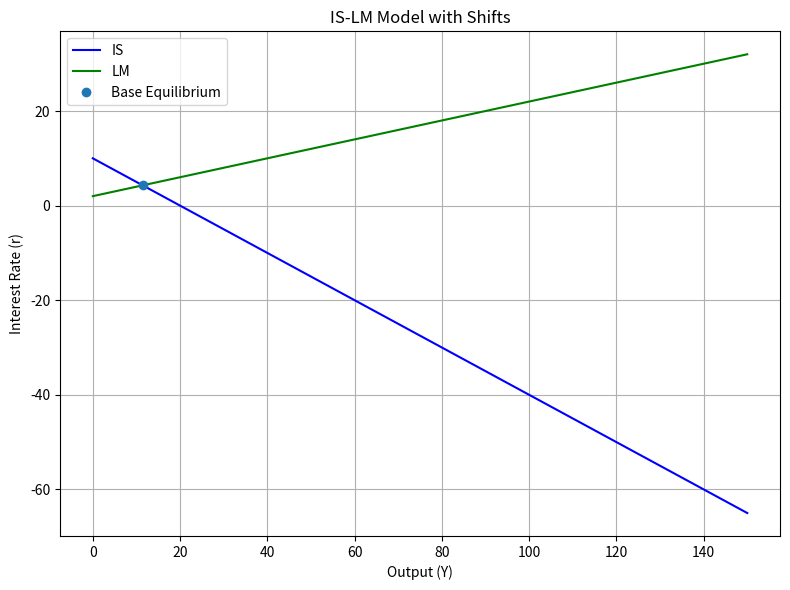

Generate this figure with matplotlib:
# is_lm_calculator.py

import argparse

import matplotlib
import numpy as np


def calculate_equilibrium(is_intercept, is_slope, lm_intercept, lm_slope):
    # IS: r = is_intercept - is_slope*Y
    # LM: r = lm_intercept + lm_slope*Y
    # Equate: is_intercept - is_slope*Y = lm_intercept + lm_slope*Y
    # => is_intercept - lm_intercept = is_slope*Y + lm_slope*Y
    # => Y = (is_intercept - lm_intercept)/(is_slope + lm_slope)
    denominator = is_slope + lm_slope
    if denominator == 0:
        return None, None
    Y_eq = (is_intercept - lm_intercept) / denominator
    r_eq = is_intercept - is_slope * Y_eq
    return Y_eq, r_eq


def apply_shift(intercept, slope, shift):
    return intercept + shift.get("intercept", 0), slope + shift.get("slope", 0)


def plot_is_lm(is_params, lm_params, shifts, equilibria):
    matplotlib.use("Agg")
    import matplotlib.pyplot as plt

    Y_max = max([eq[0] for eq in equilibria.values() if eq[0] is not None] + [100])
    Y = np.linspace(0, Y_max * 1.5, 500)
    colors = ["blue", "green", "orange", "purple"]

    plt.figure(figsize=(8, 6))
    plt.plot(Y, is_params["intercept"] - is_params["slope"] * Y, label="IS", color=colors[0])
    plt.plot(Y, lm_params["intercept"] + lm_params["slope"] * Y, label="LM", color=colors[1])

    for idx, shift in enumerate(shifts, 2):
        is_shifted = (is_params["intercept"] + shift.get("is_shift_intercept", 0)) - (
            is_params["slope"] + shift.get("is_shift_slope", 0)
        ) * Y
        lm_shifted = (lm_params["intercept"] + shift.get("lm_shift_intercept", 0)) + (
            lm_params["slope"] + shift.get("lm_shift_slope", 0)
        ) * Y
        plt.plot(Y, is_shifted, label=f"IS Shift {idx - 1}", linestyle="--", color=colors[idx])
        plt.plot(Y, lm_shifted, label=f"LM Shift {idx - 1}", linestyle="--", color=colors[idx])

    for key, (Y_eq, r_eq) in equilibria.items():
        if Y_eq is not None:
            plt.plot(Y_eq, r_eq, "o", label=f"{key} Equilibrium")

    plt.title("IS-LM Model with Shifts")
    plt.xlabel("Output (Y)")
    plt.ylabel("Interest Rate (r)")
    plt.legend()
    plt.grid(True)
    plt.tight_layout()
    plt.savefig("IS_LM_Shifts_Graph.png")
    print("IS_LM_Shifts_Graph chart saved as 'IS_LM_Shifts_Graph.png'")


def main():
    print("Starting IS-LM Model Calculator with Shifts...")
    parser = argparse.ArgumentParser(
        description="Find equilibrium interest rate and output in IS-LM model with curve shifts."
    )
    parser.add_argument("--is_intercept", type=float, default=10.0, help="IS curve intercept")
    parser.add_argument("--is_slope", type=float, default=0.5, help="IS curve slope")
    parser.add_argument("--lm_intercept", type=float, default=2.0, help="LM curve intercept")
    parser.add_argument("--lm_slope", type=float, default=0.2, help="LM curve slope")
    for i in range(1, 4):
        parser.add_argument(
            f"--shift{i}_type",
            choices=["IS", "LM"],
            help=f"Shift {i} type: IS or LM",
        )
        parser.add_argument(
            f"--shift{i}_direction",
            choices=["intercept", "slope"],
            help=f"Shift {i} direction: intercept or slope",
        )
        parser.add_argument(
            f"--shift{i}_value",
            type=float,
            help=f"Shift {i} value",
        )

    args = parser.parse_args()

    is_params = {"intercept": args.is_intercept, "slope": args.is_slope}
    lm_params = {"intercept": args.lm_intercept, "slope": args.lm_slope}

    shifts = []
    for i in range(1, 4):
        shift_type = getattr(args, f"shift{i}_type")
        direction = getattr(args, f"shift{i}_direction")
        value = getattr(args, f"shift{i}_value")
        if shift_type and direction and value is not None:
            shift = {}
            if shift_type == "IS":
                if direction == "intercept":
                    shift["is_shift_intercept"] = value
                else:
                    shift["is_shift_slope"] = value
            else:
                if direction == "intercept":
                    shift["lm_shift_intercept"] = value
                else:
                    shift["lm_shift_slope"] = value
            shifts.append(shift)

    equilibria = {
        "Base": calculate_equilibrium(
            is_params["intercept"], is_params["slope"], lm_params["intercept"], lm_params["slope"]
        )
    }
    for idx, shift in enumerate(shifts, 1):
        new_is_intercept = is_params["intercept"] + shift.get("is_shift_intercept", 0)
        new_is_slope = is_params["slope"] + shift.get("is_shift_slope", 0)
        new_lm_intercept = lm_params["intercept"] + shift.get("lm_shift_intercept", 0)
        new_lm_slope = lm_params["slope"] + shift.get("lm_shift_slope", 0)
        Y_eq, r_eq = calculate_equilibrium(new_is_intercept, new_is_slope, new_lm_intercept, new_lm_slope)
        equilibria[f"Shift {idx}"] = (Y_eq, r_eq)

    for key, (Y_eq, r_eq) in equilibria.items():
        if Y_eq is None:
            print(f"{key} Equilibrium: Undefined")
        else:
            print(f"{key} Equilibrium: Y* = {Y_eq:.2f}, r* = {r_eq:.2f}")

    plot_is_lm(is_params, lm_params, shifts, equilibria)


if __name__ == "__main__":
    main()
